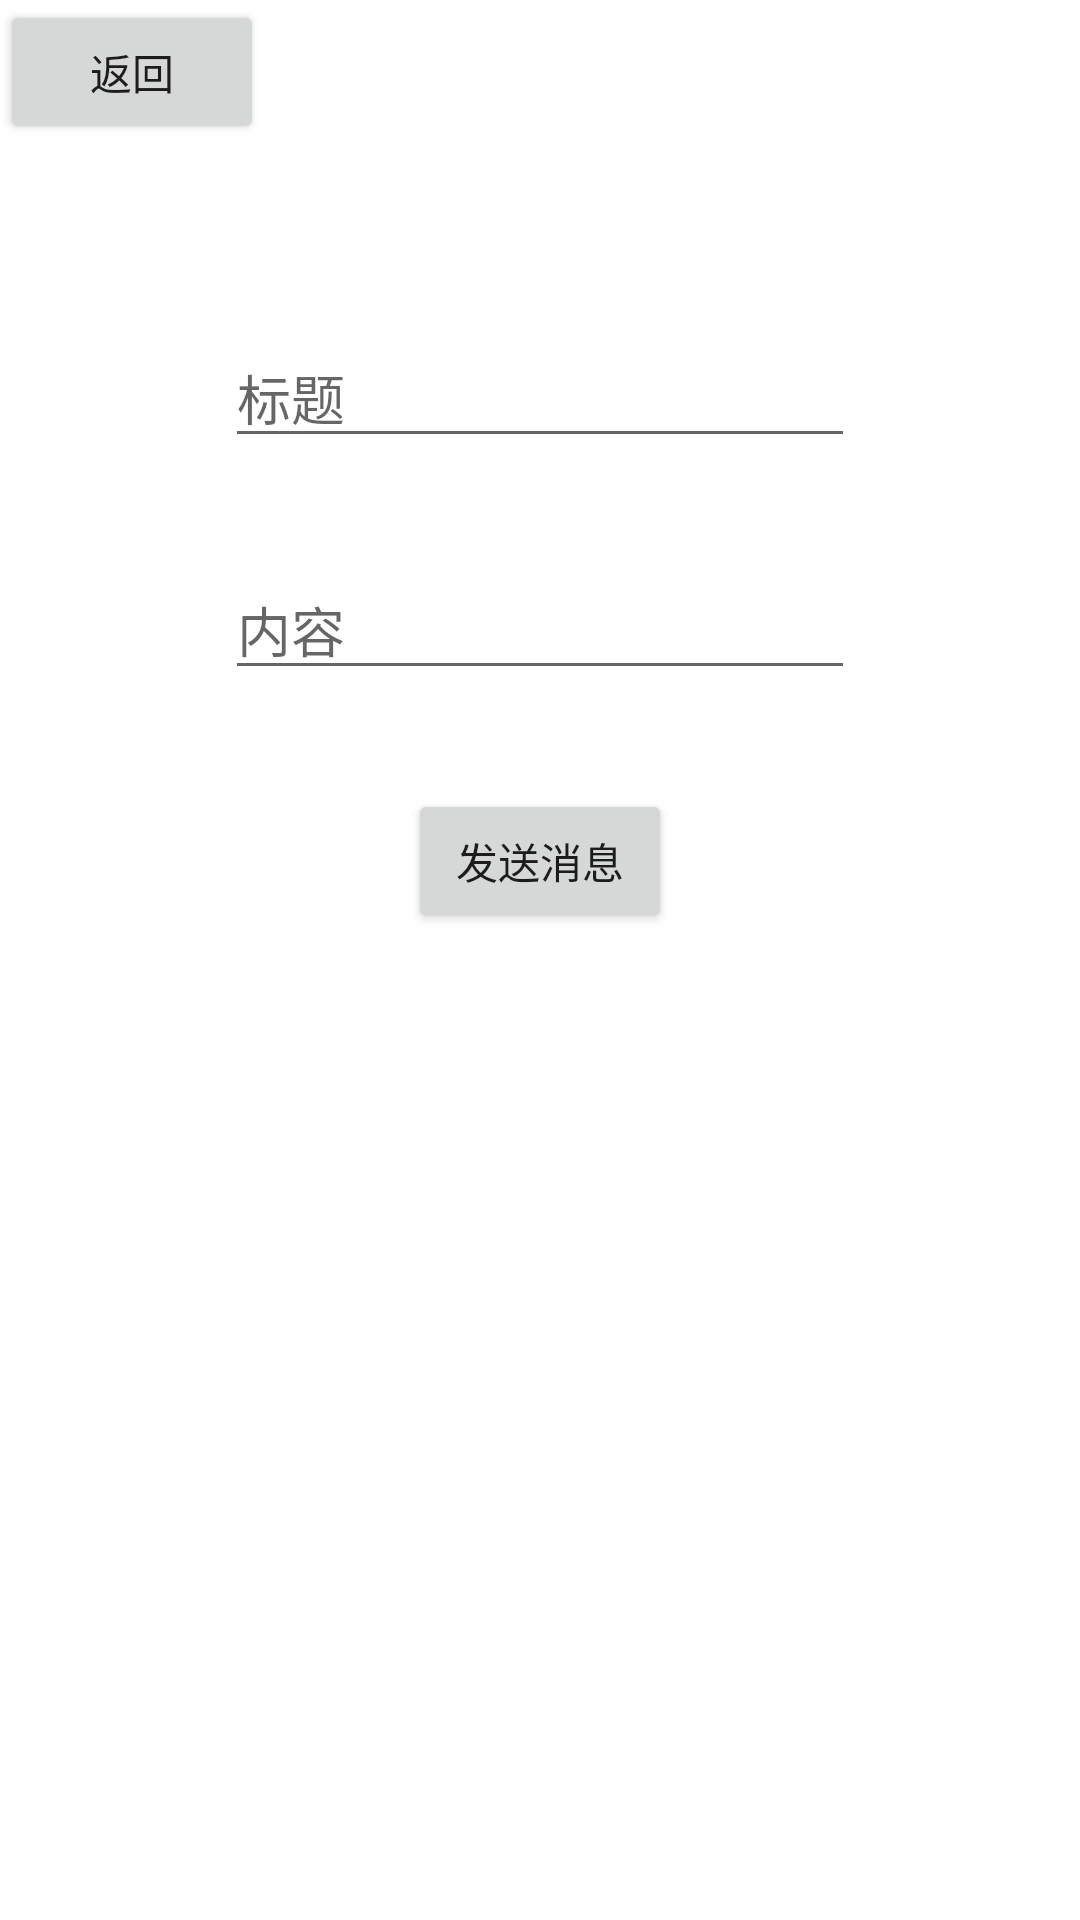

Produce the Android XML layout that renders to this screen, including the resource entries it uses.
<!-- AndroidManifest.xml: application theme AppTheme -->
<!-- res/layout/send_message.xml -->
<RelativeLayout xmlns:android="http://schemas.android.com/apk/res/android"
    xmlns:tools="http://schemas.android.com/tools"
    android:layout_width="match_parent"
    android:layout_height="match_parent"
    tools:context="com.example.init.MainActivity$PlaceholderFragment" >

    <Button
        android:id="@+id/back"
        android:layout_width="wrap_content"
        android:layout_height="wrap_content"
        android:layout_alignParentLeft="true"
        android:layout_alignParentTop="true"
        android:text="@string/back" />

    <TextView
        android:id="@+id/myGroup"
        android:layout_width="wrap_content"
        android:layout_height="wrap_content"
        android:layout_below="@+id/back"
        android:layout_centerHorizontal="true"
        android:layout_marginTop="19dp"
        android:textAppearance="?android:attr/textAppearanceMedium" />

    <EditText
        android:id="@+id/title"
        android:layout_width="wrap_content"
        android:layout_height="wrap_content"
        android:layout_below="@+id/myGroup"
        android:layout_centerHorizontal="true"
        android:layout_marginTop="18dp"
        android:hint="@string/title"
        android:singleLine="true"
        android:ems="10" >
    </EditText>

    <EditText
        android:id="@+id/content"
        android:layout_width="wrap_content"
        android:layout_height="wrap_content"
        android:layout_alignLeft="@+id/title"
        android:layout_alignRight="@+id/title"
        android:layout_below="@+id/title"
        android:layout_marginTop="34dp"
        android:hint="@string/content"
        android:ems="10"
        android:inputType="textMultiLine" />

    <Button
        android:id="@+id/send"
        android:layout_width="wrap_content"
        android:layout_height="wrap_content"
        android:layout_below="@+id/content"
        android:layout_centerHorizontal="true"
        android:layout_marginTop="33dp"
        android:text="@string/send_message" />
    
</RelativeLayout>
<!-- resources referenced by this layout -->
<resources>
  <string name="back">返回</string>
  <string name="content">内容</string>
  <string name="send_message">发送消息</string>
  <string name="title">标题</string>
</resources>
